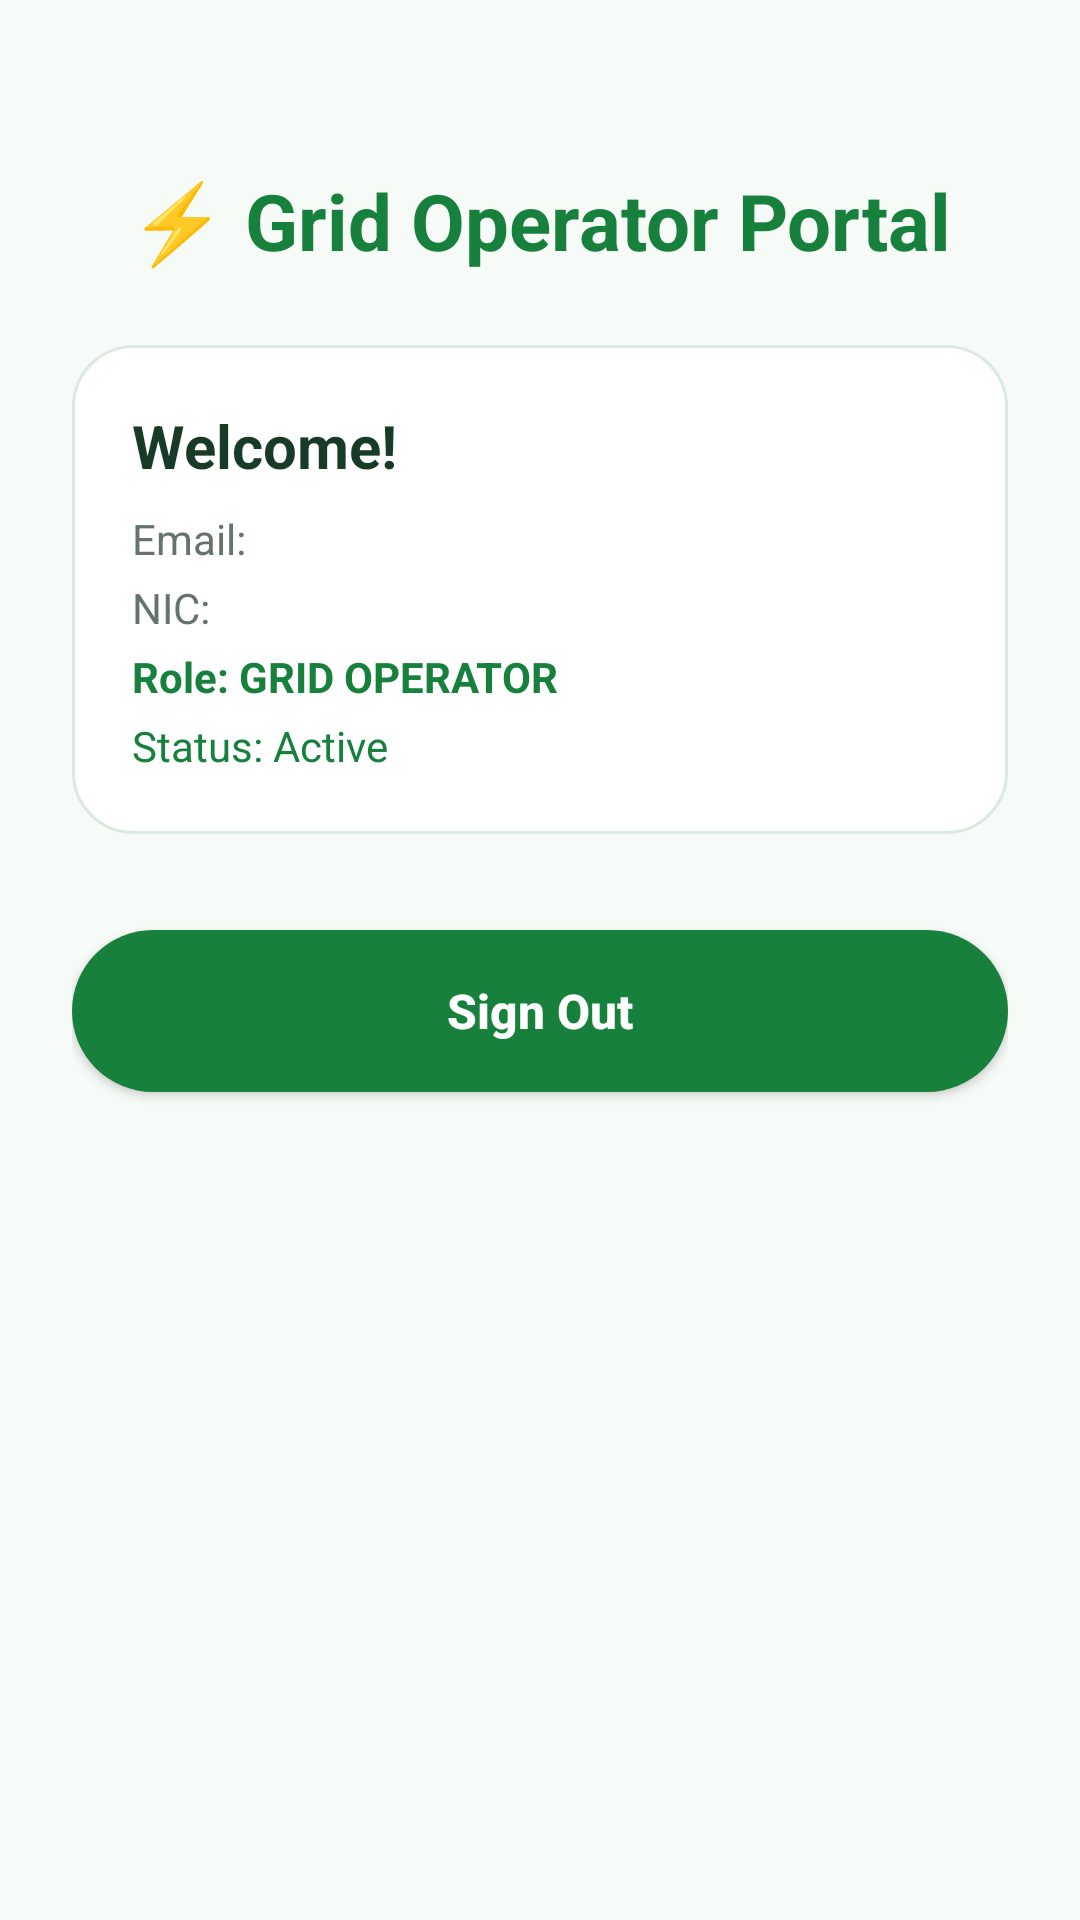

The Android layout XML behind this screen, and the referenced resources:
<!-- AndroidManifest.xml: application theme Theme.Android -->
<!-- res/layout/active_grid_operator.xml -->
<?xml version="1.0" encoding="utf-8"?>
<androidx.constraintlayout.widget.ConstraintLayout
    xmlns:android="http://schemas.android.com/apk/res/android"
    xmlns:app="http://schemas.android.com/apk/res-auto"
    xmlns:tools="http://schemas.android.com/tools"
    android:layout_width="match_parent"
    android:layout_height="match_parent"
    android:background="#F7FBF8"
    android:padding="24dp"
    tools:context=".GridOperator">

    <TextView
        android:id="@+id/tvHeader"
        android:layout_width="wrap_content"
        android:layout_height="wrap_content"
        android:layout_marginTop="32dp"
        android:text="⚡ Grid Operator Portal"
        android:textColor="#16803C"
        android:textSize="26sp"
        android:textStyle="bold"
        app:layout_constraintEnd_toEndOf="parent"
        app:layout_constraintStart_toStartOf="parent"
        app:layout_constraintTop_toTopOf="parent" />

    <LinearLayout
        android:id="@+id/cardUserInfo"
        android:layout_width="0dp"
        android:layout_height="wrap_content"
        android:layout_marginTop="24dp"
        android:background="@drawable/bg_feature_card"
        android:orientation="vertical"
        android:padding="20dp"
        app:layout_constraintEnd_toEndOf="parent"
        app:layout_constraintStart_toStartOf="parent"
        app:layout_constraintTop_toBottomOf="@id/tvHeader">

        <TextView
            android:id="@+id/tvWelcomeUser"
            android:layout_width="wrap_content"
            android:layout_height="wrap_content"
            android:text="Welcome!"
            android:textColor="#173B27"
            android:textSize="20sp"
            android:textStyle="bold" />

        <TextView
            android:id="@+id/tvUserEmail"
            android:layout_width="wrap_content"
            android:layout_height="wrap_content"
            android:layout_marginTop="8dp"
            android:text="Email: "
            android:textColor="#66736A"
            android:textSize="14sp" />

        <TextView
            android:id="@+id/tvUserNic"
            android:layout_width="wrap_content"
            android:layout_height="wrap_content"
            android:layout_marginTop="4dp"
            android:text="NIC: "
            android:textColor="#66736A"
            android:textSize="14sp" />

        <TextView
            android:id="@+id/tvUserRole"
            android:layout_width="wrap_content"
            android:layout_height="wrap_content"
            android:layout_marginTop="4dp"
            android:text="Role: GRID OPERATOR"
            android:textColor="#16803C"
            android:textSize="14sp"
            android:textStyle="bold" />

        <TextView
            android:id="@+id/tvActivation"
            android:layout_width="wrap_content"
            android:layout_height="wrap_content"
            android:layout_marginTop="4dp"
            android:text="Status: Active"
            android:textColor="#16803C"
            android:textSize="14sp" />

    </LinearLayout>

    <Button
        android:id="@+id/btnLogout"
        android:layout_width="0dp"
        android:layout_height="54dp"
        android:layout_marginTop="32dp"
        android:background="@drawable/bg_green_button"
        android:text="Sign Out"
        android:textAllCaps="false"
        android:textColor="#FFFFFF"
        android:textSize="16sp"
        android:textStyle="bold"
        app:layout_constraintEnd_toEndOf="parent"
        app:layout_constraintStart_toStartOf="parent"
        app:layout_constraintTop_toBottomOf="@id/cardUserInfo" />

</androidx.constraintlayout.widget.ConstraintLayout>
<!-- resources referenced by this layout -->
<resources>
  <!-- drawable bg_feature_card (drawable) -->
  <?xml version="1.0" encoding="utf-8"?>
  <shape xmlns:android="http://schemas.android.com/apk/res/android"
      android:shape="rectangle">
  
      <solid android:color="#FFFFFF" />
  
      <corners android:radius="20dp" />
  
      <stroke
          android:width="1dp"
          android:color="#DCE9DF" />
  
      <padding
          android:left="20dp"
          android:top="20dp"
          android:right="20dp"
          android:bottom="20dp" />
  
  </shape>
  <!-- drawable bg_green_button (drawable) -->
  <?xml version="1.0" encoding="utf-8"?>
  <shape xmlns:android="http://schemas.android.com/apk/res/android"
      android:shape="rectangle">
  
      <solid android:color="#16803C" />
  
      <corners android:radius="29dp" />
  
  </shape>
  <style name="Theme.Android" parent="Theme.AppCompat.Light.NoActionBar">
          <item name="android:windowBackground">#F7FBF8</item>
      </style>
</resources>
